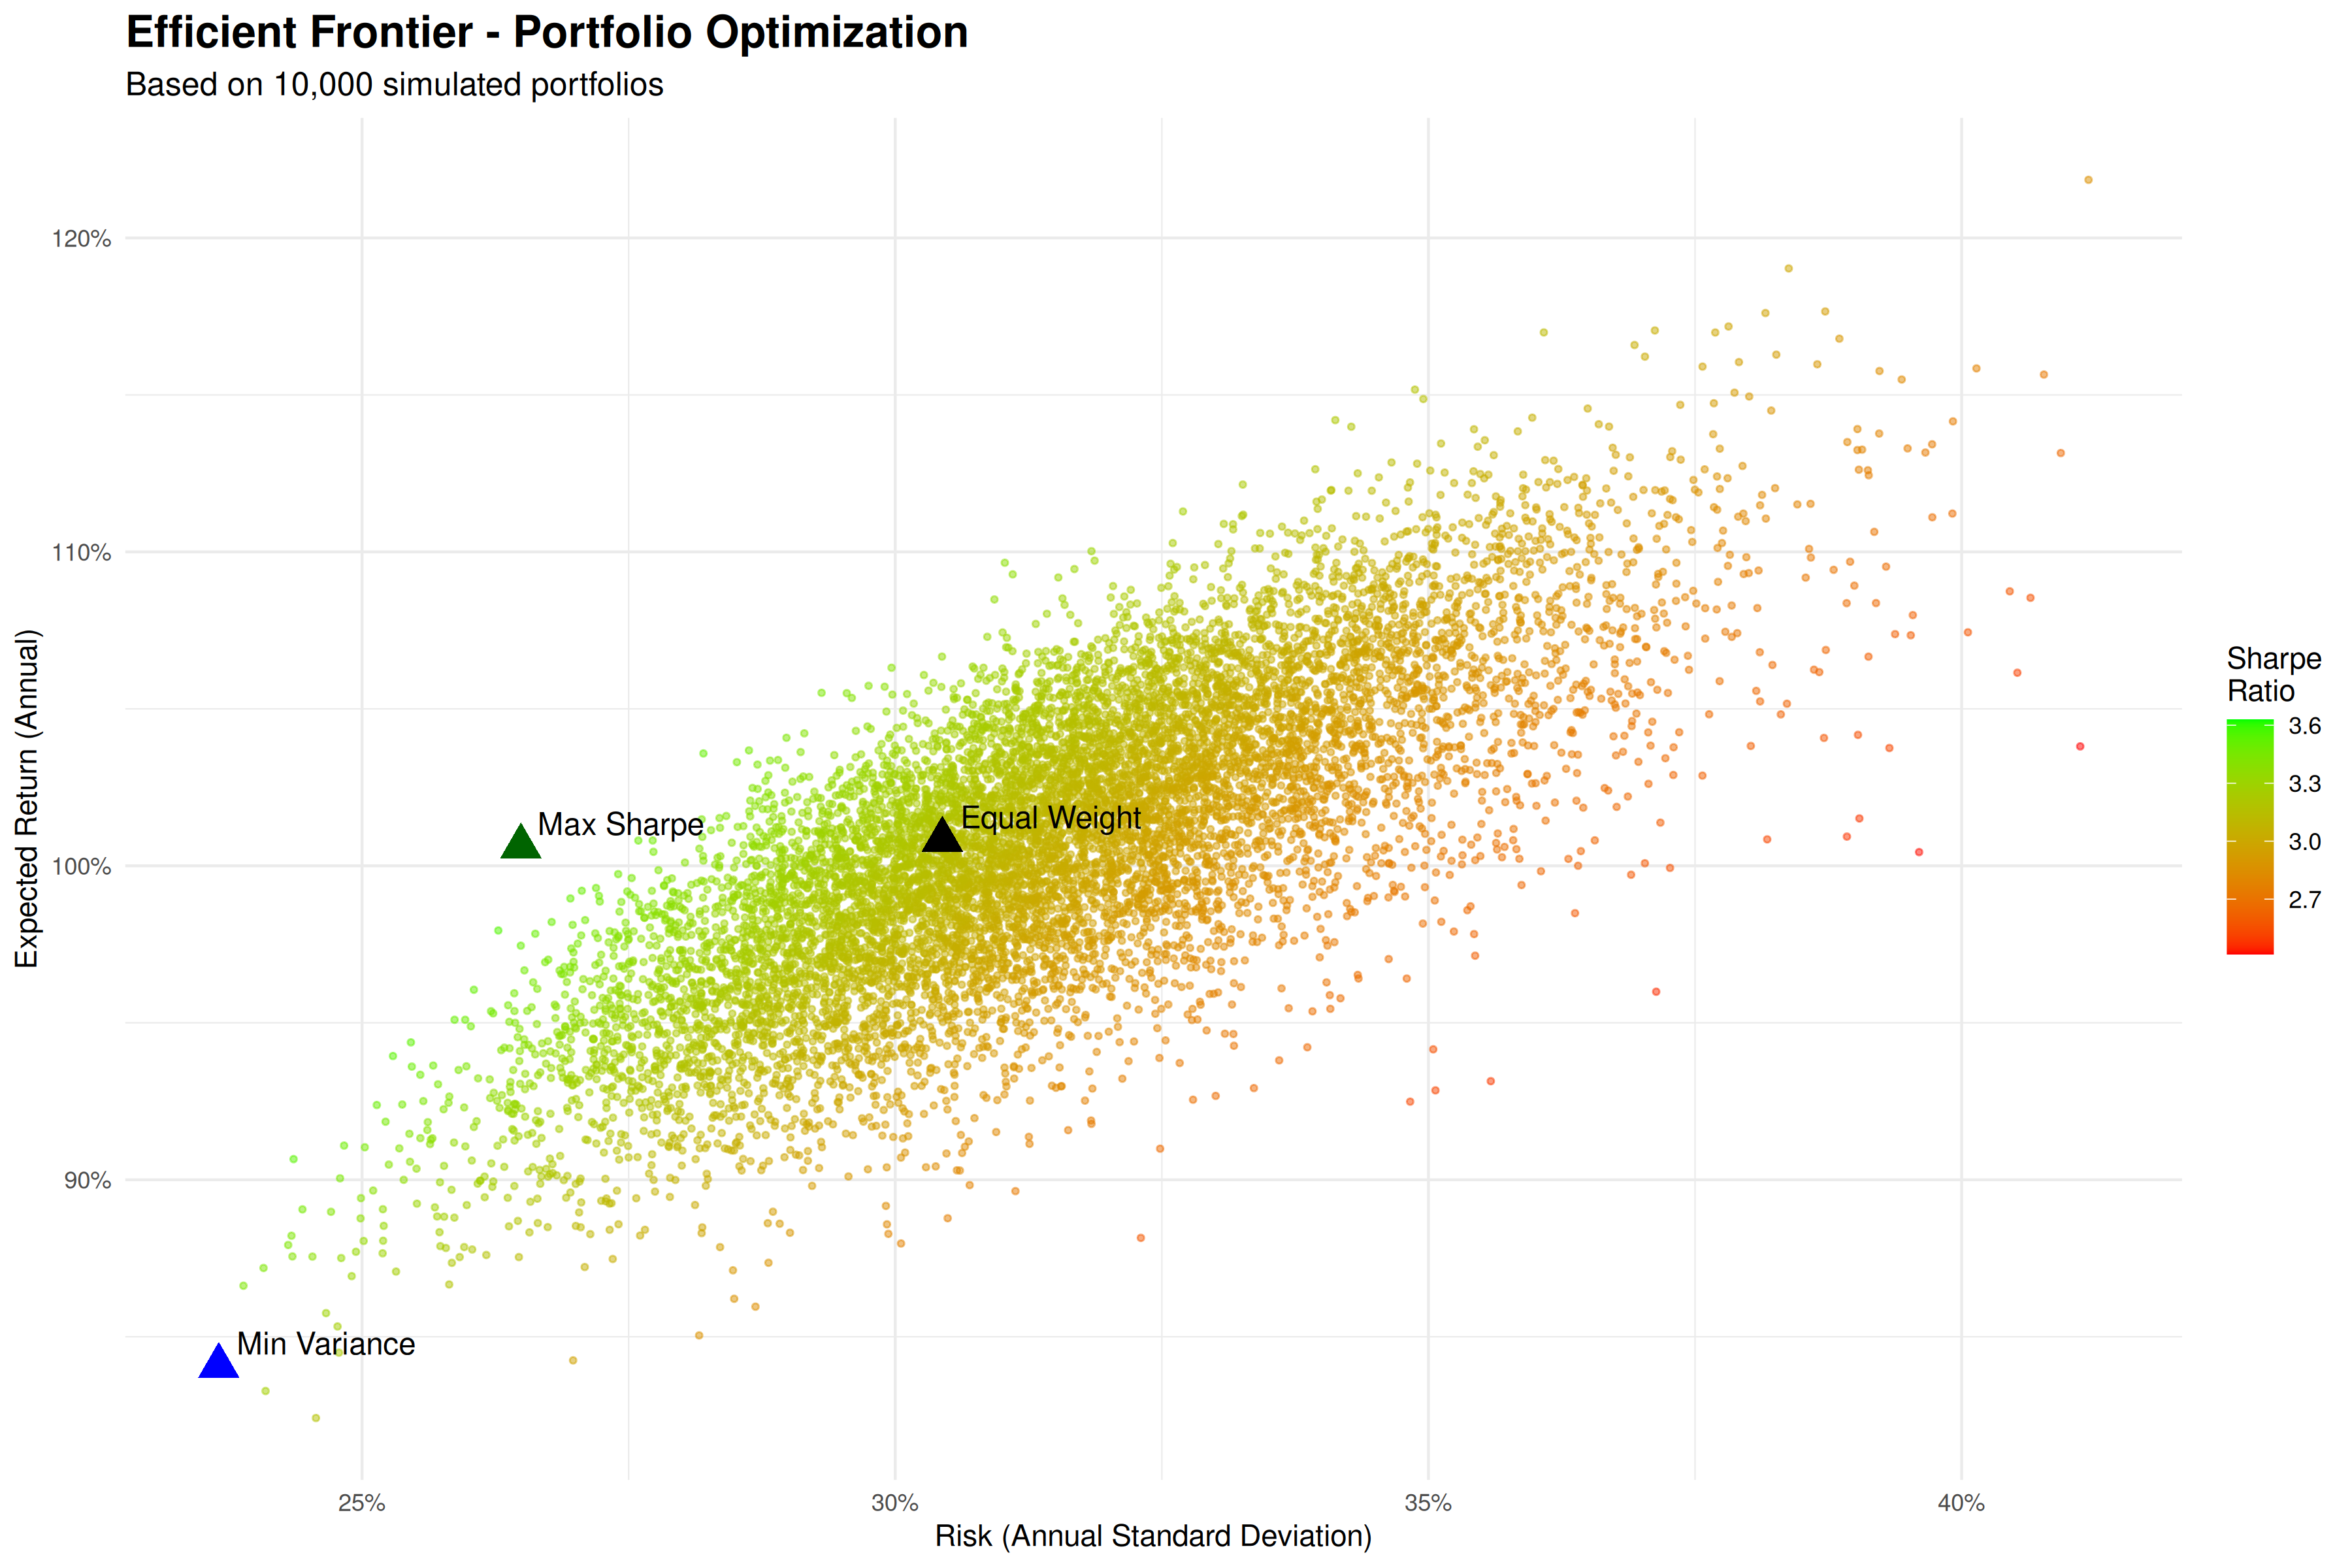

Data behind this chart, as committed beside it:
portfolio, return, risk, sharpe
1, 1.055, 0.3484, 2.899
2, 1.045, 0.336, 2.976
3, 1.013, 0.3236, 2.993
4, 0.9676, 0.2699, 3.418
5, 0.9801, 0.3234, 2.892
6, 1.009, 0.2931, 3.287
7, 0.9556, 0.2637, 3.453
8, 1.07, 0.3704, 2.767
9, 1.039, 0.3163, 3.143
10, 1.029, 0.3008, 3.271
11, 0.9402, 0.2682, 3.339
12, 0.9245, 0.2922, 3.01
13, 0.924, 0.2538, 3.464
14, 1.014, 0.301, 3.22
15, 1.01, 0.2939, 3.284
16, 1, 0.3042, 3.139
17, 1.016, 0.3077, 3.157
18, 0.973, 0.3035, 3.057
19, 1.028, 0.3216, 3.058
20, 0.9834, 0.3093, 3.034
21, 1.004, 0.3315, 2.893
22, 1.057, 0.3256, 3.108
23, 0.9948, 0.295, 3.219
24, 0.8712, 0.2848, 2.901
25, 1.016, 0.313, 3.103
26, 0.9834, 0.2954, 3.176
27, 0.9938, 0.3179, 2.984
28, 1.032, 0.2992, 3.298
29, 1.052, 0.3371, 2.987
30, 1.028, 0.3418, 2.875
31, 1.034, 0.3073, 3.218
32, 1.011, 0.3236, 2.984
33, 0.9672, 0.3036, 3.038
34, 1.002, 0.3368, 2.84
35, 1.029, 0.3514, 2.8
36, 0.9964, 0.3022, 3.148
37, 1.027, 0.3497, 2.807
38, 0.9692, 0.2722, 3.395
39, 0.8912, 0.2568, 3.295
40, 0.9601, 0.3119, 2.934
41, 1.049, 0.3615, 2.778
42, 1.025, 0.3665, 2.673
43, 1.008, 0.3101, 3.104
44, 1.006, 0.3459, 2.779
45, 1.024, 0.319, 3.07
46, 1.008, 0.3067, 3.14
47, 0.9718, 0.3112, 2.978
48, 1.019, 0.3144, 3.098
49, 0.9655, 0.2805, 3.282
50, 1.034, 0.3258, 3.035
51, 1.049, 0.3474, 2.891
52, 0.9924, 0.3148, 3.01
53, 1.03, 0.3564, 2.763
54, 0.9824, 0.2955, 3.172
55, 1.061, 0.3466, 2.93
56, 0.9335, 0.2968, 2.994
57, 1.04, 0.3212, 3.099
58, 1.002, 0.3009, 3.181
59, 1.055, 0.3396, 2.974
60, 1.048, 0.3399, 2.949
... 9,940 more rows
